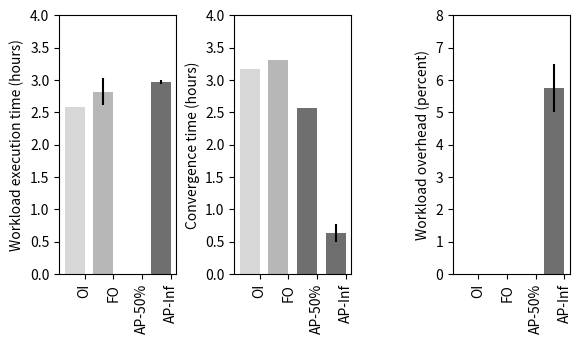

Write Python code to recreate this figure.
#!/usr/bin/env python
# a bar plot with errorbars
import numpy as np
import matplotlib.pyplot as plt

N = 4
ind = np.arange(N)  # the x locations for the groups
width = 0.70       # the width of the bars
palette = ['#D7D7D7','#B7B7B7','#6F6F6F','#6F6F6F']

fig = plt.figure()

# Workload Execution Time
wetMeans = (2.586, 2.82, 0, 2.969)
wetStd =   (0, 0.207, 0, 0.0325)
ax = fig.add_subplot(131)
ax.set_ylabel('Workload execution time (hours)')
ax.set_xticks(ind+0.5*width)
ax.set_xticklabels( ('OI', 'FO', 'AP-50%', 'AP-Inf'), rotation=90)
rects1 = ax.bar(ind, wetMeans, width, yerr=wetStd, ecolor='black', label='Opportunistic-Idle', color = palette, )
box1 = ax.get_position()
ax.set_position([box1.x0, box1.y0+box1.height*0.2 , box1.width*0.8, box1.height*0.7])
ax.set_ylim(0,4.0)

ax3 = fig.add_subplot(132)
# Convergence
cMeans = (3.170, 3.312, 2.563, 0.63)
cStd =   (0, 0, 0, 0.139)
ax3.set_ylabel('Convergence time (hours)')
ax3.set_xticks(ind+0.5*width)
ax3.set_xticklabels( ('OI', 'FO', 'AP-50%', 'AP-Inf'), rotation=90)
rects3 = ax3.bar(ind, cMeans, width, yerr=cStd, ecolor='black', label='Aggressive', color = palette)
box3 = ax3.get_position()
ax3.set_position([box3.x0, box3.y0+box3.height*0.2 , box3.width*0.8, box3.height*0.7])
ax3.set_ylim(0,4.0)

ax2 = fig.add_subplot(133)
# Overhead
oMeans = (0.00001, 0.00001, 0, 5.759)
oStd =   (0, 0, 0, 0.750)
ax2.set_ylabel('Workload overhead (percent)')
ax2.set_xticks(ind+0.5*width)
ax2.set_xticklabels( ('OI', 'FO', 'AP-50%', 'AP-Inf'), rotation=90)
rects2 = ax2.bar(ind, oMeans, width, yerr=oStd, ecolor='black', label='Opportunistic-Offline', color = palette)
box2 = ax2.get_position()
ax2.set_position([box2.x0 + box2.width*0.3, box2.y0+box2.height*0.2 , box2.width*0.8, box2.height*0.7])
ax2.set_ylim(0,8)


# add some
#ax.set_ylabel('Overhead, %')
#ax.set_title('Execution time overhead by policy and workload')
#ax.set_xticks(ind+1.5*width)
#ax.set_xticklabels( ('Workload A', 'Workload B') )

#ax.legend( (rects1[0], rects2[0], rects3[0]), ('Opportunistic-Idle', 'Opportunistic-Offline', 'Aggressive') )

# Shink current axis's height by 10% on the bottom
#box = ax.get_position()
#ax.set_position([box.x0, box.y0 + box.height * 0.15,
#                 box.width, box.height * 0.8])

# Put a legend below current axis
#ax.legend(loc='upper center', bbox_to_anchor=(0.5, -0.1),
#          fancybox=False, shadow=False, ncol=3)

# def autolabel(rects):
#     # attach some text labels
#     for rect in rects:
#         height = rect.get_height()
#         ax.text(rect.get_x()+rect.get_width()/2., 1.05*height, '%d'%int(height),
#                ha='center', va='bottom')

#def autolabel(rects):
#    # attach some text labels
#    for rect in rects:
#        height = rect.get_height()
        #ax.text(rect.get_x()+rect.get_width()/2., 1.05*height, '%d'%int(height), ha='center', va='bottom')
        #print dir(rect)
#        rect.set_ec('#232323')
#autolabel(rects1)
#autolabel(rects2)
#autolabel(rects3)

#plt.show()
plt.savefig('overhead.png')